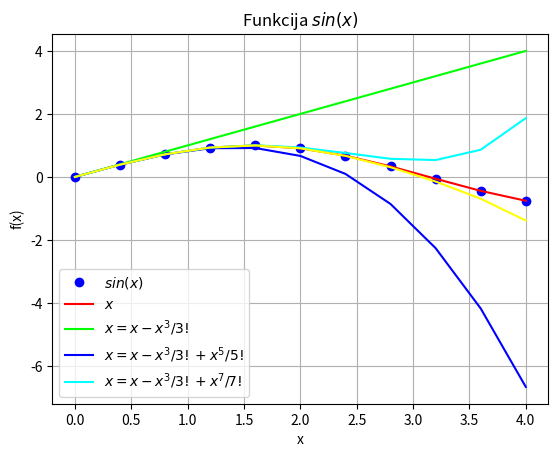

Write the Python code that produced this figure.
import sys
sys.path.append('/usr/local/anaconda3/lib/python3.6/site-packages')

from numpy import sin, linspace

x = linspace(0, 4, 11) #solis =(4-0)/(11-1)
y = sin(x)
y1= x
#y2=x -x*x*x/(1*2*3)
y2= y1 - x**3/(1*2*3)
y3= y2 + x**5/(1*2*3*4*5)
y4= y3 - x**7/(1*2*3*4*5*6*7)

from matplotlib import pyplot as plt
plt.grid()
plt.xlabel('x')
plt.ylabel('f(x)')
plt.title('Funkcija $sin(x)$')
plt.plot(x, y, 'bo')
plt.plot(x, y, color='#FF0000')
plt.plot(x,y1, color='#00FF00')
plt.plot(x,y2, color='#0000FF')
plt.plot(x,y3, color='#00FFFF')
plt.plot(x,y4, color='#FFFF00')
plt.legend(['$sin(x)$', '$x$','$x=x-x^3/3!$','$x=x-x^3/3!+x^5/5!$','$x=x-x^3/3!+x^7/7!$'])
plt.show()
